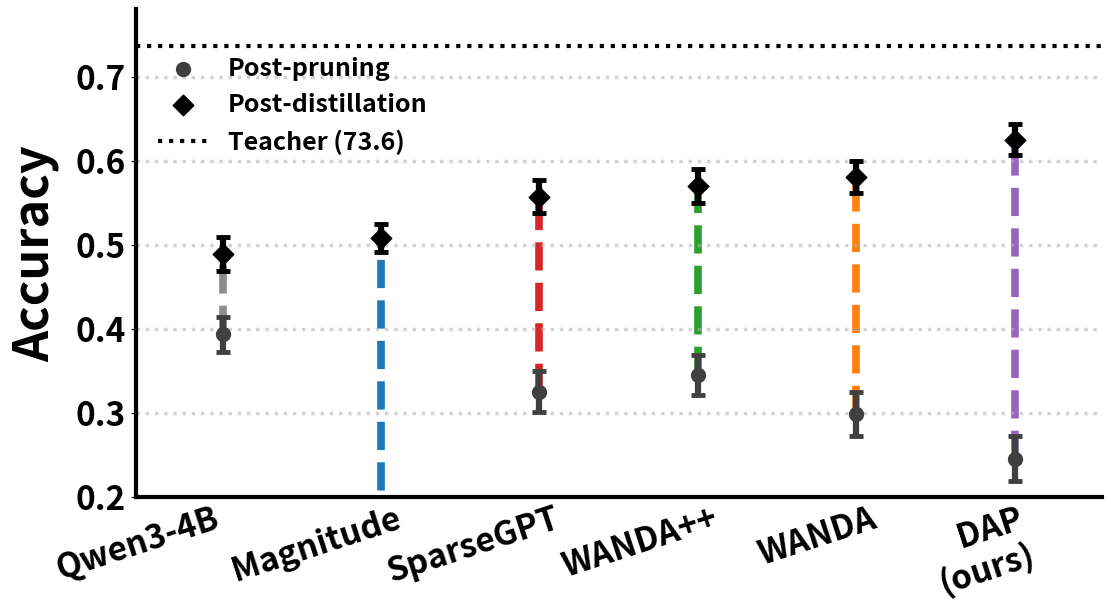

Here is the Python script that generated this plot:
import numpy as np
import matplotlib.pyplot as plt
from matplotlib.transforms import ScaledTranslation


# ============================================================
# Data
# Replace these with your actual results
# ============================================================

methods = [
    "Qwen3-4B",
    "Magnitude",
    "SparseGPT",
    "WANDA++",
    "WANDA",
    "DAP\n(ours)",
]

# Accuracy immediately after pruning
post_pruning = np.array([
    0.393,
    0.004,
    0.325,
    0.345,
    0.298,
    0.245,
])

post_pruning_std = np.array([
    0.021,
    0.008,
    0.024,
    0.024,
    0.026,
    0.027,
])

# Accuracy after distillation
post_distillation = np.array([
    0.489,
    0.508,
    0.557,
    0.570,
    0.580,
    0.625,
])

post_distillation_std = np.array([
    0.020,
    0.017,
    0.020,
    0.020,
    0.019,
    0.018,
])

x = np.arange(len(methods))


# ============================================================
# Plot
# ============================================================

fig, ax = plt.subplots(
    figsize=(11,6),
    constrained_layout=True,
)


# ------------------------------------------------------------
# Connecting lines
# ------------------------------------------------------------

method_colors = {
    "Qwen3-4B": "0.55",
    "Magnitude": "#1f77b4",
    "WANDA": "#ff7f0e",
    "WANDA++": "#2ca02c",
    "SparseGPT": "#d62728",
    "DAP\n(ours)": "#9467bd",
}

for i in range(len(methods)):
    ax.plot(
        [x[i], x[i]],
        [post_pruning[i], post_distillation[i]],
        linestyle="--",
        linewidth=5.5,
        color=method_colors[methods[i]],
        zorder=1,
    )

# ------------------------------------------------------------
# Post-pruning points
# ------------------------------------------------------------

ax.scatter(
    x,
    post_pruning,
    s=100,
    marker="o",
    color="0.25",
    label="Post-pruning",
    zorder=3,
)

ax.errorbar(
    x,
    post_pruning,
    yerr=post_pruning_std,
    fmt="none",
    ecolor="0.25",
    elinewidth=4.5,
    capsize=5,
    capthick=3.5,
    zorder=2,
)


# ------------------------------------------------------------
# Post-distillation points
# ------------------------------------------------------------

ax.scatter(
    x,
    post_distillation,
    s=110,
    marker="D",
    color="black",
    label="Post-distillation",
    zorder=3,
)

ax.errorbar(
    x,
    post_distillation,
    yerr=post_distillation_std,
    fmt="none",
    ecolor="black",
    elinewidth=4.5,
    capsize=5,
    capthick=3.5,
    zorder=2,
)

ax.axhline(
    y=0.736,
    color="black",
    linestyle=":",
    linewidth=3,
    label="Teacher (73.6)",
    zorder=1,
)


# ============================================================
# Axes
# ============================================================

ax.set_xticks(x)
ax.set_xticklabels(methods, fontsize=24, rotation=18, ha="right")

ax.set_ylabel("Accuracy", fontsize=35, fontweight="semibold", labelpad=12)

ax.tick_params(axis="y", labelsize=24)
ax.tick_params(axis="x", labelsize=24, length=0)

plt.setp(ax.get_xticklabels(), fontweight="semibold")
plt.setp(ax.get_yticklabels(), fontweight="semibold")

ax.set_xlim(-0.55, len(methods) - 0.45)

# Adjust according to your real range
ax.set_ylim(0.20, 0.78)


# ============================================================
# Styling
# ============================================================

ax.spines["top"].set_visible(False)
ax.spines["right"].set_visible(False)

ax.spines["left"].set_linewidth(3)
ax.spines["bottom"].set_linewidth(3)

ax.grid(
    axis="y",
    linestyle=":",
    linewidth=2.5,
    alpha=0.55,
)

ax.legend(
    frameon=False,
    fontsize=18,
    prop={"weight": "semibold", "size": 18},
    loc="upper left",
    bbox_to_anchor=(0, 0.95),
)


# ============================================================
# Fix the "Qwen3-4B" / "Magnitude" overlap
# ------------------------------------------------------------
# The two-line first label, once rotated 18deg with ha="right", extends
# further right than a single-line label at the same anchor, so it can
# collide with the next tick's label. Instead of guessing a shift value
# (which depends on your font/DPI/backend), measure the actual rendered
# bounding boxes and shift labels[1:] right by exactly enough to clear
# the overlap, plus a small margin.
# ============================================================

MARGIN_PT = 4  # extra breathing room beyond just-touching, in points

fig.canvas.draw()  # force a render pass so bounding boxes are valid
renderer = fig.canvas.get_renderer()
labels = ax.get_xticklabels()

b0 = labels[0].get_window_extent(renderer=renderer)  # "Qwen3-4B"
b1 = labels[1].get_window_extent(renderer=renderer)  # "Magnitude"

overlap_px = b0.x1 - b1.x0                # > 0 means the two boxes overlap
overlap_pt = overlap_px * 72 / fig.dpi    # convert display px -> points

shift_pt = max(0.0, overlap_pt + MARGIN_PT)
print(f"measured overlap = {overlap_pt:.2f}pt -> applying shift = {shift_pt:.2f}pt")

if shift_pt > 0:
    label_shift = ScaledTranslation(shift_pt / 72, 0, fig.dpi_scale_trans)
    for label in labels[1:]:
        label.set_transform(label.get_transform() + label_shift)


# For LaTeX / paper
plt.savefig(
    "intro_f1_1.pdf",
)

plt.show()
